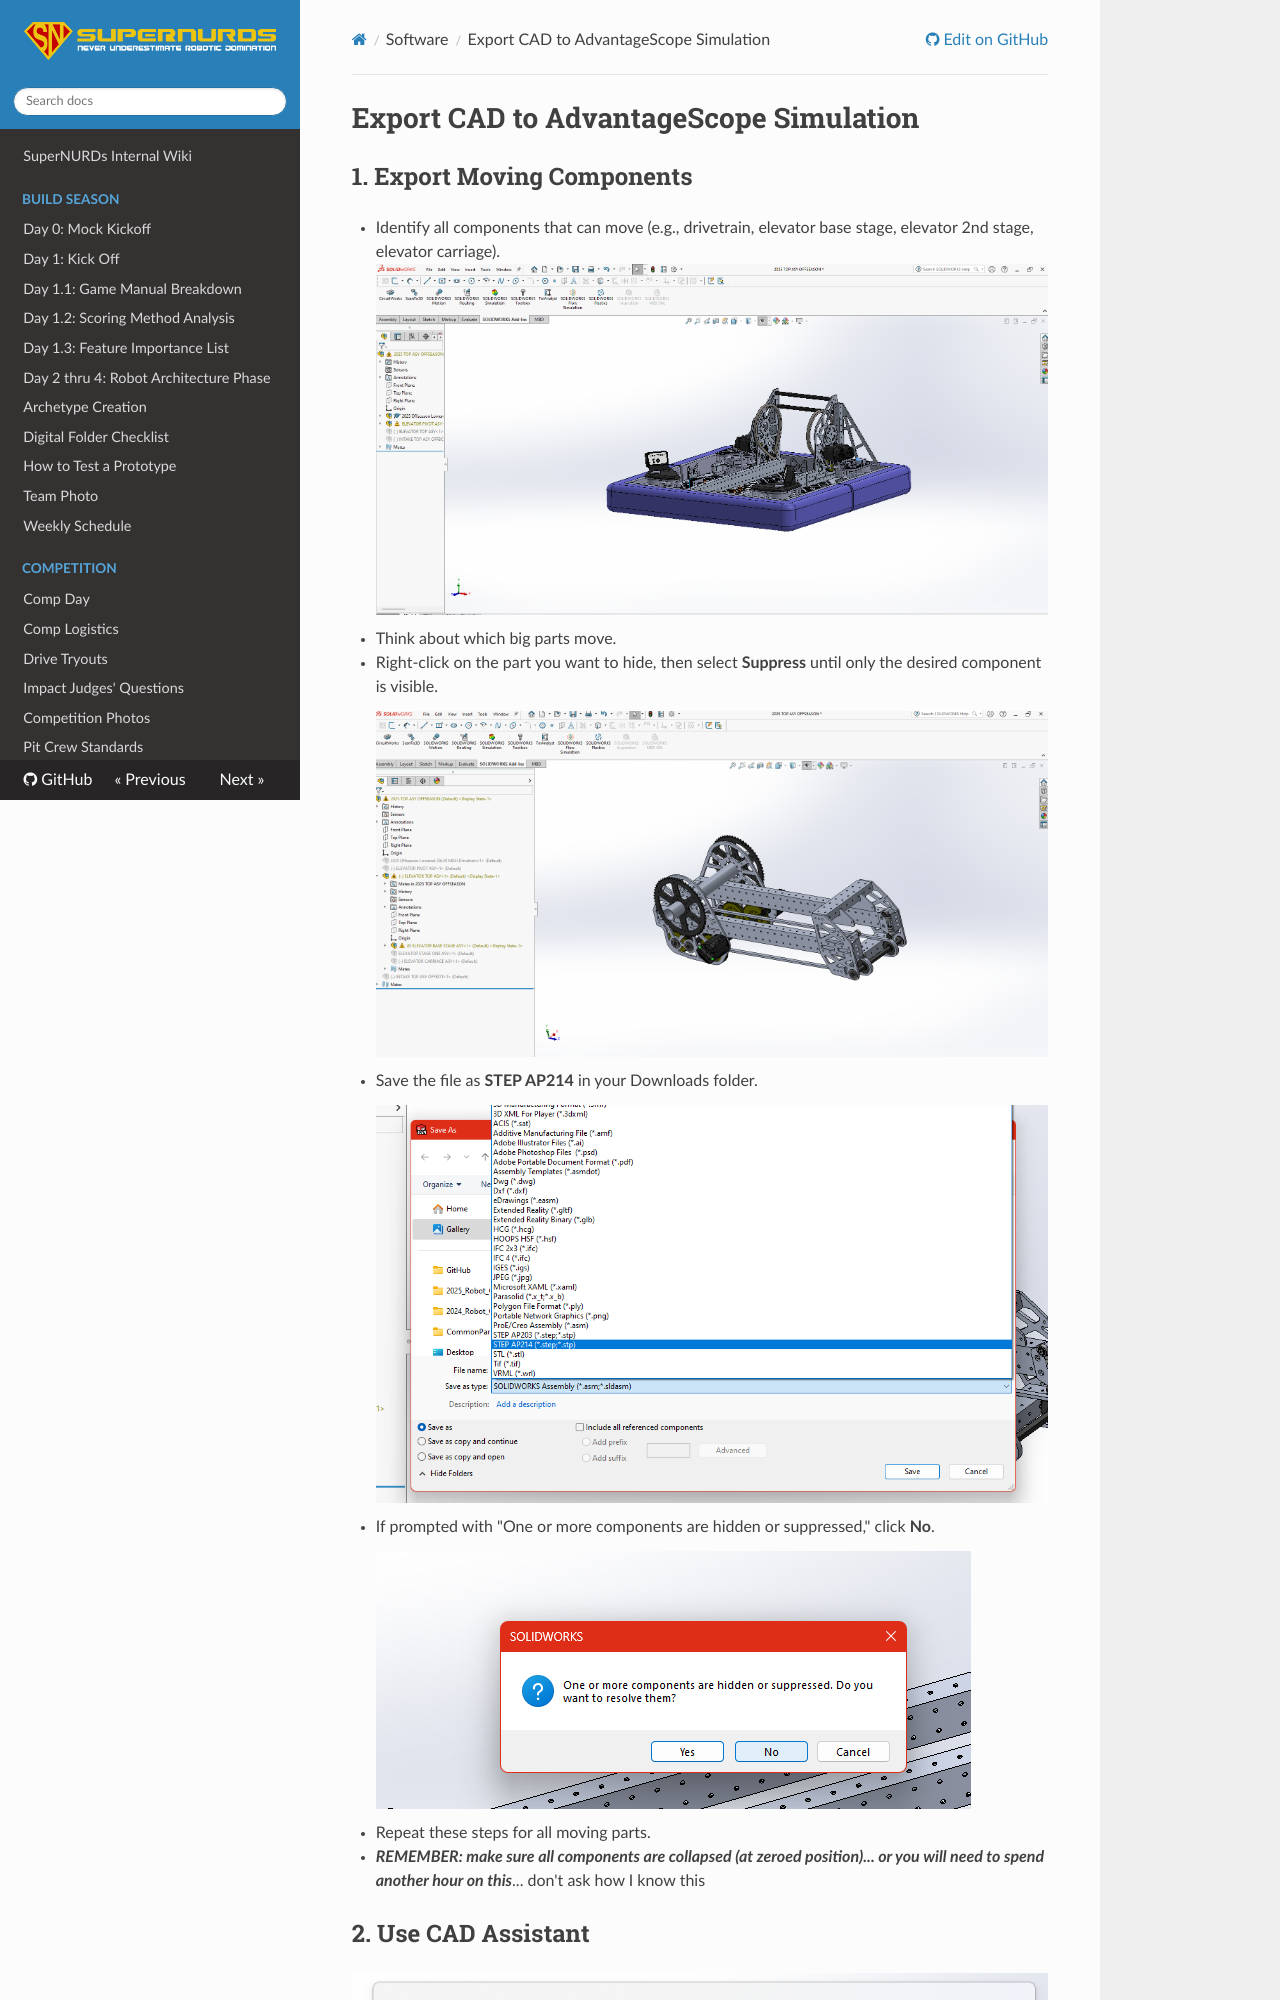

repository: FRCTeam3255/Wiki · page: Software/UpdateCAD/index.html · generator: mkdocs

# Export CAD to AdvantageScope Simulation

## 1. Export Moving Components
- Identify all components that can move (e.g., drivetrain, elevator base stage, elevator 2nd stage, elevator carriage).
![image](../.images/Software/Updating%20CAD%20models/Screenshot%202025-08-26%20195451.png)
- Think about which big parts move.
- Right-click on the part you want to hide, then select **Suppress** until only the desired component is visible.
![image](../.images/Software/Updating%20CAD%20models/Screenshot%202025-08-28%20181418.png)
- Save the file as **STEP AP214** in your Downloads folder.
![image](../.images/Software/Updating%20CAD%20models/Screenshot%202025-08-28%20181622.png)
- If prompted with "One or more components are hidden or suppressed," click **No**.  
![image](../.images/Software/Updating%20CAD%20models/Screenshot%202025-08-26%20200419.png)
- Repeat these steps for all moving parts.
- ***REMEMBER: make sure all components are collapsed (at zeroed position)... or you will need to spend another hour on this***... don't ask how I know this
